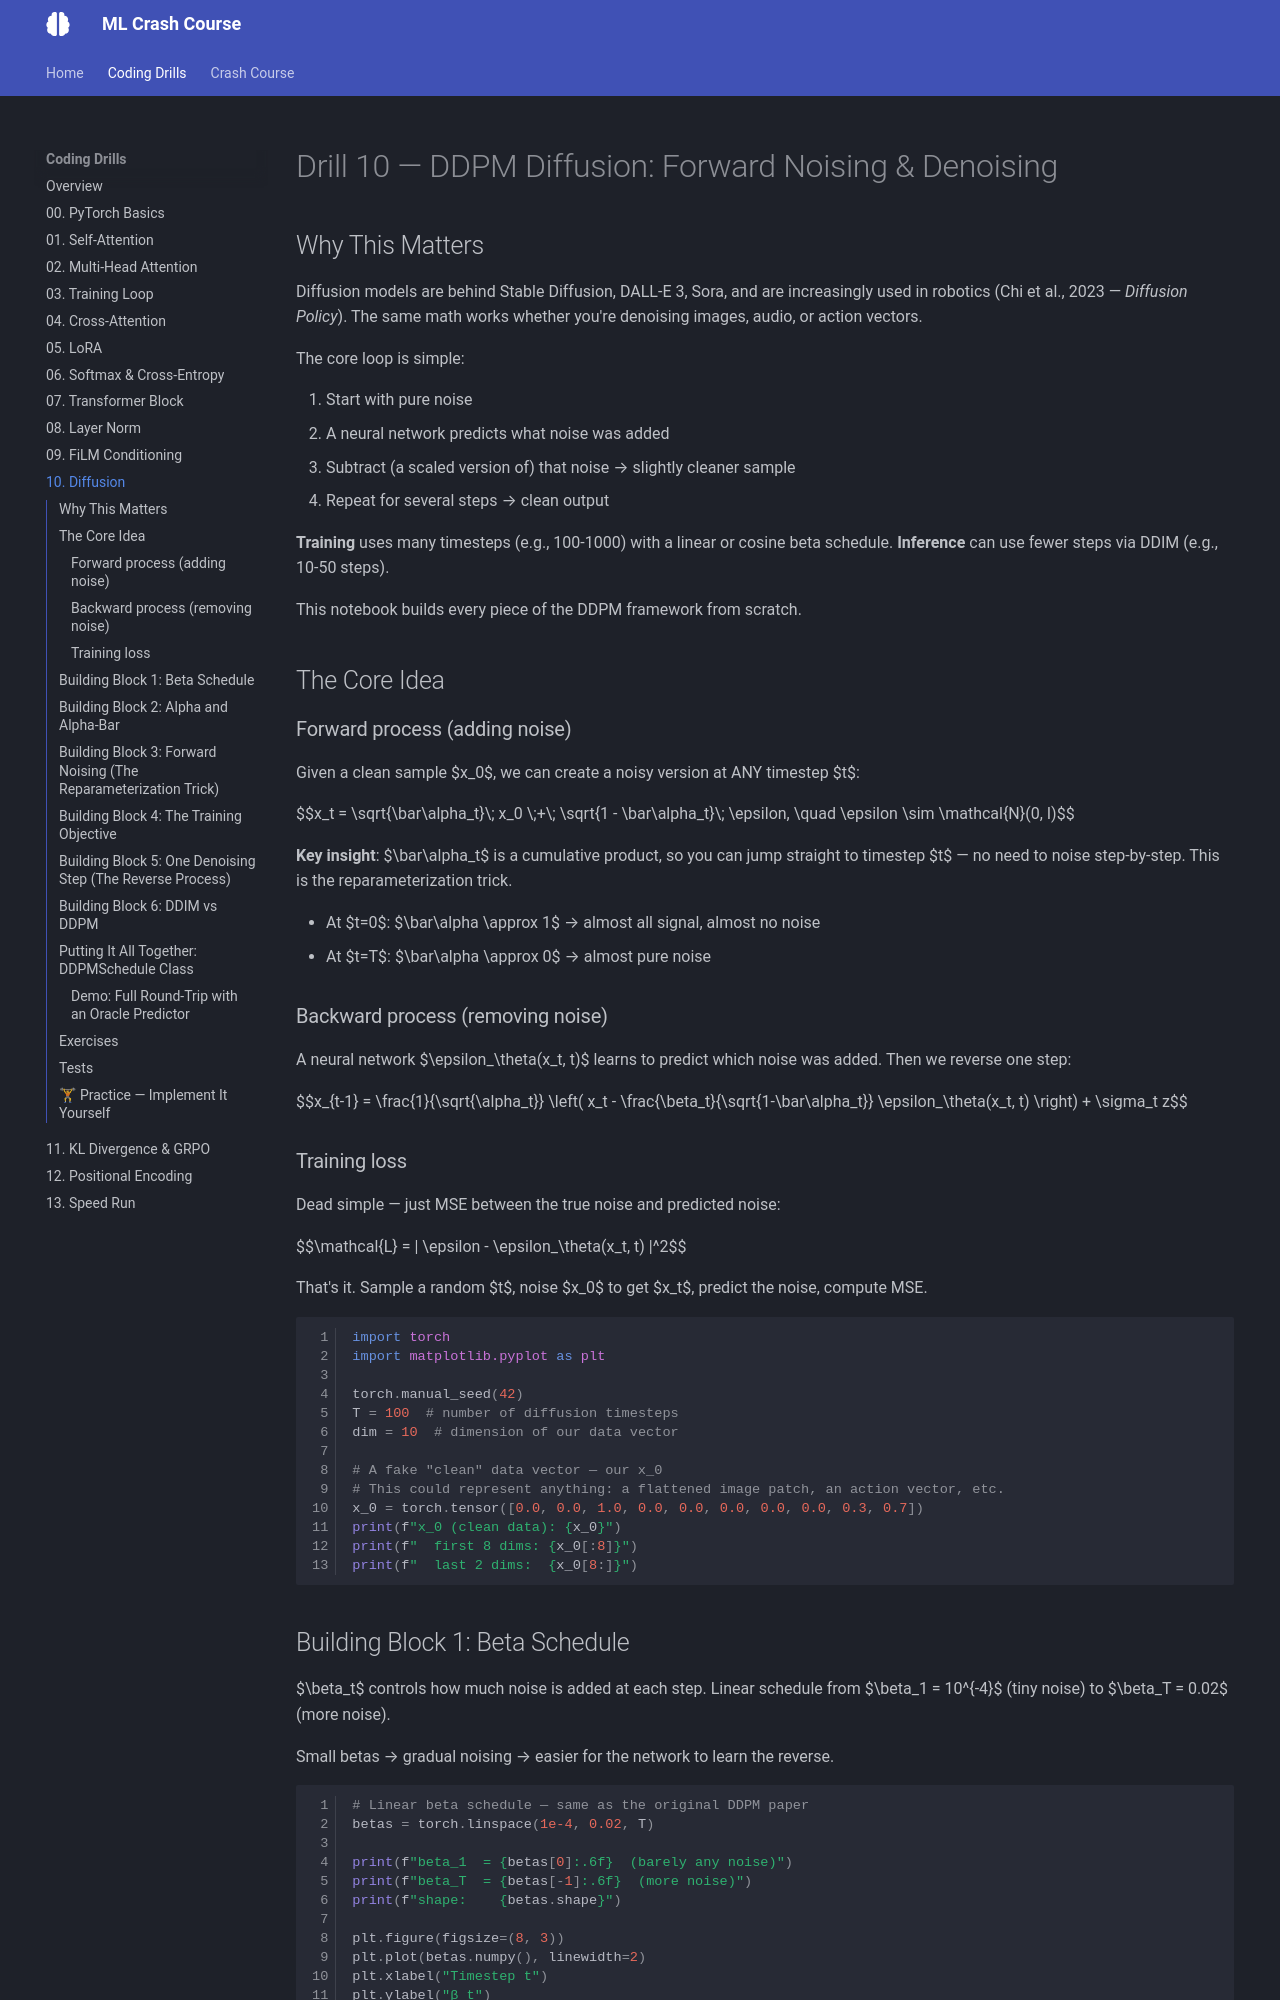

repository: bryercowan/ml-drills · page: drills/10-diffusion/index.html · generator: mkdocs

# Drill 10 — DDPM Diffusion: Forward Noising & Denoising

## Why This Matters

Your CNN policy **is** a diffusion policy (Chi et al., 2023 — *Diffusion Policy*).
It doesn't denoise images — it denoises **action vectors**.

Here's what happens every time your policy runs:

1. Start with pure noise: a random 10-dim vector (8 action-type logits + 2 coordinates)
2. The CNN looks at the current observation + that noisy vector
3. It predicts the noise component
4. Subtract (a scaled version of) that noise → slightly cleaner action vector
5. Repeat for a few steps → clean action prediction

**Training**: 100 timesteps, linear beta schedule
**Inference**: 10 DDIM steps (skipping timesteps for speed)

This notebook builds every piece from scratch so you understand exactly what
`add_noise()` and `denoise_step()` do inside your policy.

## The Core Idea

### Forward process (adding noise)

Given a clean sample $x_0$, we can create a noisy version at ANY timestep $t$:

$$x_t = \sqrt{\bar\alpha_t}\; x_0 \;+\; \sqrt{1 - \bar\alpha_t}\; \epsilon, \quad \epsilon \sim \mathcal{N}(0, I)$$

**Key insight**: $\bar\alpha_t$ is a cumulative product, so you can jump straight
to timestep $t$ — no need to noise step-by-step. This is the reparameterization trick.

- At $t=0$: $\bar\alpha \approx 1$ → almost all signal, almost no noise
- At $t=T$: $\bar\alpha \approx 0$ → almost pure noise

### Backward process (removing noise)

A neural network $\epsilon_\theta(x_t, t)$ learns to predict which noise was added.
Then we reverse one step:

$$x_{t-1} = \frac{1}{\sqrt{\alpha_t}} \left( x_t - \frac{\beta_t}{\sqrt{1-\bar\alpha_t}} \epsilon_\theta(x_t, t) \right) + \sigma_t z$$

### Training loss

Dead simple — just MSE between the true noise and predicted noise:

$$\mathcal{L} = \| \epsilon - \epsilon_\theta(x_t, t) \|^2$$

That's it. Sample a random $t$, noise $x_0$ to get $x_t$, predict the noise, compute MSE.

```python
import torch
import matplotlib.pyplot as plt

torch.manual_seed(42)
T = 100  # number of diffusion timesteps (same as your policy)
dim = 10  # action vector dimension (8 action types + 2 coords)

# A fake "clean" action vector — our x_0
# Think of this as: [action_type_logits..., x_coord, y_coord]
x_0 = torch.tensor([0.0, 0.0, 1.0, 0.0, 0.0, 0.0, 0.0, 0.0, 0.3, 0.7])
print(f"x_0 (clean action): {x_0}")
print(f"  action type logits: {x_0[:8]}")
print(f"  coordinates:        {x_0[8:]}")
```

## Building Block 1: Beta Schedule

$\beta_t$ controls how much noise is added at each step.
Linear schedule from $\beta_1 = 10^{-4}$ (tiny noise) to $\beta_T = 0.02$ (more noise).

Small betas → gradual noising → easier for the network to learn the reverse.

```python
# Linear beta schedule — same as the original DDPM paper
betas = torch.linspace(1e-4, 0.02, T)

print(f"beta_1  = {betas[0]:.6f}  (barely any noise)")
print(f"beta_T  = {betas[-1]:.6f}  (more noise)")
print(f"shape:    {betas.shape}")

plt.figure(figsize=(8, 3))
plt.plot(betas.numpy(), linewidth=2)
plt.xlabel("Timestep t")
plt.ylabel("β_t")
plt.title("Linear Beta Schedule")
plt.grid(True, alpha=0.3)
plt.tight_layout()
plt.show()
```
